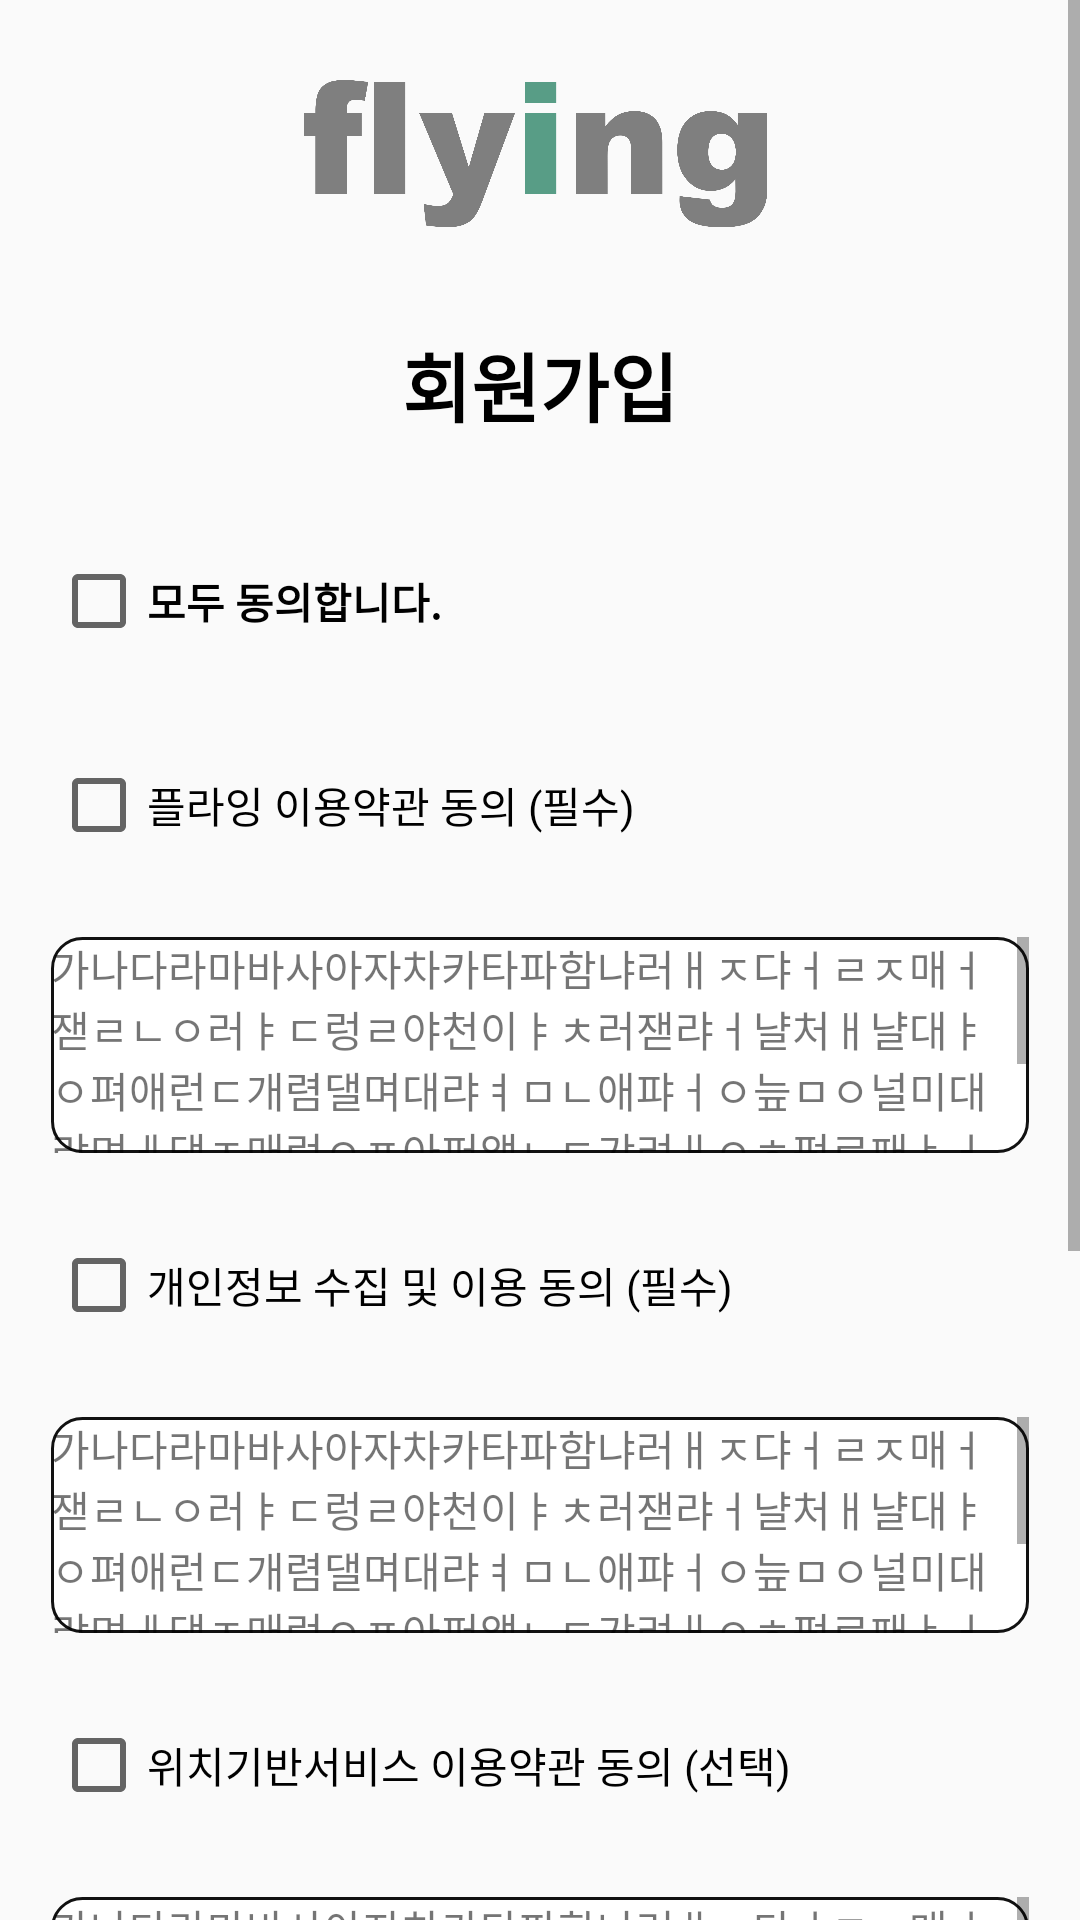

This screen was rendered from an Android layout file. Write that file and the resources it references.
<!-- AndroidManifest.xml: application theme Theme.Flying -->
<!-- res/layout/activity_signup_check1.xml -->
<?xml version="1.0" encoding="utf-8"?>
<androidx.constraintlayout.widget.ConstraintLayout xmlns:android="http://schemas.android.com/apk/res/android"
    xmlns:app="http://schemas.android.com/apk/res-auto"
    xmlns:tools="http://schemas.android.com/tools"
    android:layout_width="match_parent"
    android:layout_height="match_parent">

    <ScrollView
        android:layout_width="match_parent"
        android:layout_height="match_parent"
        tools:layout_editor_absoluteX="0dp"
        tools:layout_editor_absoluteY="42dp">

        <LinearLayout
            android:layout_width="match_parent"
            android:layout_height="match_parent"
            android:gravity="center"
            android:orientation="vertical">

            <ImageView
                android:id="@+id/flyingLogo3"
                android:layout_width="221dp"
                android:layout_height="110dp"
                app:srcCompat="@drawable/flying_logo" />

            <TextView
                android:layout_width="wrap_content"
                android:layout_height="wrap_content"
                android:layout_marginBottom="20dp"
                android:text="회원가입"
                android:textColor="#000000"
                android:textSize="25dp"
                android:textStyle="bold" />

            <LinearLayout
                android:layout_width="wrap_content"
                android:layout_height="wrap_content"
                android:orientation="vertical">


                <CheckBox
                    android:id="@+id/checkBoxAll"
                    android:layout_width="326dp"
                    android:layout_height="48dp"
                    android:layout_margin="10dp"
                    android:text="모두 동의합니다."
                    android:textStyle="bold" />

                <CheckBox
                    android:id="@+id/firstCheck"
                    android:layout_width="wrap_content"
                    android:layout_height="48dp"
                    android:layout_margin="10dp"
                    android:text="플라잉 이용약관 동의 (필수)" />


                <ScrollView
                    android:layout_width="match_parent"
                    android:layout_height="72dp"
                    android:layout_margin="10dp"
                    android:background="@drawable/scrollview_custom"
                    android:scrollbarStyle="insideInset">

                    <TextView
                        android:id="@+id/flying_tos"
                        android:layout_width="wrap_content"
                        android:layout_height="wrap_content"
                        android:text="가나다라마바사아자차카타파함냐러ㅐㅈ댜ㅓㄹㅈ매ㅓ잳ㄹㄴㅇ러ㅑㄷ렁ㄹ야천이ㅑㅊ러잳랴ㅓ냘처ㅐ냘대ㅑㅇ펴애런ㄷ개렴댈며대랴ㅕㅁㄴ애퍄ㅓㅇ늪ㅁㅇ널미대랴며ㅔ댁ㅈ매런ㅇㅍ아퍼앯ㄴㄷ갸려ㅐㅇㅎ펑르패ㅑㅓㅍ대야ㅣㅓㄻ재랴ㅓㅁ대럼대야퍼내야펄재댜러츠냉퍄ㅓ대러지런ㅍfajsdoifcjsvnovmwsdvwijdcoiw"
                        android:textSize="14sp"
                        tools:layout_editor_absoluteX="28dp"
                        tools:layout_editor_absoluteY="304dp" />
                </ScrollView>


                <CheckBox
                    android:id="@+id/secondCheck"
                    android:layout_width="wrap_content"
                    android:layout_height="48dp"
                    android:layout_margin="10dp"
                    android:text="개인정보 수집 및 이용 동의 (필수)" />


                <ScrollView
                    android:layout_width="match_parent"
                    android:layout_height="72dp"
                    android:layout_margin="10dp"
                    android:background="@drawable/scrollview_custom"
                    android:scrollbarStyle="insideInset">

                    <TextView
                        android:id="@+id/gaeinjeongbo"
                        android:layout_width="wrap_content"
                        android:layout_height="wrap_content"
                        android:text="가나다라마바사아자차카타파함냐러ㅐㅈ댜ㅓㄹㅈ매ㅓ잳ㄹㄴㅇ러ㅑㄷ렁ㄹ야천이ㅑㅊ러잳랴ㅓ냘처ㅐ냘대ㅑㅇ펴애런ㄷ개렴댈며대랴ㅕㅁㄴ애퍄ㅓㅇ늪ㅁㅇ널미대랴며ㅔ댁ㅈ매런ㅇㅍ아퍼앯ㄴㄷ갸려ㅐㅇㅎ펑르패ㅑㅓㅍ대야ㅣㅓㄻ재랴ㅓㅁ대럼대야퍼내야펄재댜러츠냉퍄ㅓ대러지런ㅍfajsdoifcjsvnovmwsdvwijdcoiw"
                        android:textSize="14sp"
                        tools:layout_editor_absoluteX="28dp"
                        tools:layout_editor_absoluteY="304dp" />
                </ScrollView>

                <CheckBox
                    android:id="@+id/thirdCheck"
                    android:layout_width="wrap_content"
                    android:layout_height="48dp"
                    android:layout_margin="10dp"
                    android:text="위치기반서비스 이용약관 동의 (선택)" />


                <ScrollView
                    android:layout_width="match_parent"
                    android:layout_height="72dp"
                    android:layout_margin="10dp"
                    android:background="@drawable/scrollview_custom"
                    android:scrollbarStyle="insideInset">

                    <TextView
                        android:id="@+id/gps_iyongyakgwan"
                        android:layout_width="wrap_content"
                        android:layout_height="wrap_content"
                        android:text="가나다라마바사아자차카타파함냐러ㅐㅈ댜ㅓㄹㅈ매ㅓ잳ㄹㄴㅇ러ㅑㄷ렁ㄹ야천이ㅑㅊ러잳랴ㅓ냘처ㅐ냘대ㅑㅇ펴애런ㄷ개렴댈며대랴ㅕㅁㄴ애퍄ㅓㅇ늪ㅁㅇ널미대랴며ㅔ댁ㅈ매런ㅇㅍ아퍼앯ㄴㄷ갸려ㅐㅇㅎ펑르패ㅑㅓㅍ대야ㅣㅓㄻ재랴ㅓㅁ대럼대야퍼내야펄재댜러츠냉퍄ㅓ대러지런ㅍfajsdoifcjsvnovmwsdvwijdcoiw"
                        android:textSize="14sp"
                        tools:layout_editor_absoluteX="28dp"
                        tools:layout_editor_absoluteY="304dp" />
                </ScrollView>

                <CheckBox
                    android:id="@+id/fourthCheck"
                    android:layout_width="wrap_content"
                    android:layout_height="48dp"
                    android:layout_margin="10dp"
                    android:text="프로모션 정보 수신 동의 (선택)" />

                <ScrollView
                    android:layout_width="match_parent"
                    android:layout_height="72dp"
                    android:layout_margin="10dp"
                    android:background="@drawable/scrollview_custom"
                    android:scrollbarStyle="insideInset">

                    <TextView
                        android:id="@+id/promotion"
                        android:layout_width="wrap_content"
                        android:layout_height="wrap_content"
                        android:text="가나다라마바사아자차카타파함냐러ㅐㅈ댜ㅓㄹㅈ매ㅓ잳ㄹㄴㅇ러ㅑㄷ렁ㄹ야천이ㅑㅊ러잳랴ㅓ냘처ㅐ냘대ㅑㅇ펴애런ㄷ개렴댈며대랴ㅕㅁㄴ애퍄ㅓㅇ늪ㅁㅇ널미대랴며ㅔ댁ㅈ매런ㅇㅍ아퍼앯ㄴㄷ갸려ㅐㅇㅎ펑르패ㅑㅓㅍ대야ㅣㅓㄻ재랴ㅓㅁ대럼대야퍼내야펄재댜러츠냉퍄ㅓ대러지런ㅍfajsdoifcjsvnovmwsdvwijdcoiw"
                        android:textSize="14sp"
                        tools:layout_editor_absoluteX="28dp"
                        tools:layout_editor_absoluteY="304dp" />
                </ScrollView>
            </LinearLayout>
            <LinearLayout
                android:layout_width="wrap_content"
                android:layout_height="wrap_content"
                android:layout_margin="20dp"
                android:orientation="horizontal">
                <Button
                    android:id="@+id/BeforeBtn2"
                    android:layout_width="120dp"
                    android:layout_height="48dp"
                    android:layout_gravity="center"
                    android:layout_margin="10dp"
                    android:background="@drawable/button_custom2"
                    android:text="이전"
                    android:textColor="#000000"
                    android:textSize="16sp"
                    android:textStyle="bold" />

                <Button
                    android:id="@+id/CompletionBtn"
                    android:layout_width="120dp"
                    android:layout_height="48dp"
                    android:layout_gravity="center"
                    android:layout_margin="10dp"
                    android:background="@drawable/button_custom"
                    android:text="다음"
                    android:textColor="#FFFFFF"
                    android:textSize="16sp"
                    android:textStyle="bold" />
            </LinearLayout>

        </LinearLayout>
    </ScrollView>

</androidx.constraintlayout.widget.ConstraintLayout>
<!-- resources referenced by this layout -->
<resources>
  <!-- drawable button_custom (drawable) -->
  <?xml version="1.0" encoding="utf-8"?>
  <selector xmlns:android="http://schemas.android.com/apk/res/android">
      
      <item android:state_pressed="false">
          <shape>
              <solid android:color="#FF589C85"/> 
              <corners
                  android:bottomLeftRadius="30dp"
                  android:bottomRightRadius="30dp"
                  android:topLeftRadius="30dp"
                  android:topRightRadius="30dp"/> 
          </shape>
      </item>
  
      
      <item android:state_pressed="true">
          <shape>
              <solid android:color="#FF589C85"/>
              <corners
                  android:bottomLeftRadius="30dp"
                  android:bottomRightRadius="30dp"
                  android:topLeftRadius="30dp"
                  android:topRightRadius="30dp"/>
          </shape>
  
      </item>
  </selector>
  <!-- drawable button_custom2 (drawable) -->
  <?xml version="1.0" encoding="utf-8"?>
  <selector xmlns:android="http://schemas.android.com/apk/res/android">
      
      <item android:state_pressed="false">
          <shape>
              <solid android:color="#FFD8D8D8"/>
              <corners
                  android:bottomLeftRadius="30dp"
                  android:bottomRightRadius="30dp"
                  android:topLeftRadius="30dp"
                  android:topRightRadius="30dp"/>
          </shape>
      </item>
  
      
      <item android:state_pressed="true">
          <shape>
              <solid android:color="#FFD8D8D8"/>
              <corners
                  android:bottomLeftRadius="30dp"
                  android:bottomRightRadius="30dp"
                  android:topLeftRadius="30dp"
                  android:topRightRadius="30dp"/>
          </shape>
  
      </item>
  </selector>
  <!-- drawable flying_logo: png bitmap (drawable, 75551 bytes) -->
  <!-- drawable scrollview_custom (drawable) -->
  <?xml version="1.0" encoding="utf-8"?>
  <selector xmlns:android="http://schemas.android.com/apk/res/android">
      <item>
          <shape>
              <solid android:color="#FFFFFF"/>
              <stroke
                  android:width="1dp"
                  android:color="#111" /> 
              <corners
                  android:topLeftRadius="10dp"
                  android:topRightRadius="10dp"
                  android:bottomLeftRadius="10dp"
                  android:bottomRightRadius="10dp"  /> 
          </shape>
      </item>
  </selector>
  <style name="Theme.Flying" parent="Theme.AppCompat.Light.NoActionBar">
          
          <item name="colorPrimary">@color/purple_500</item>
          <item name="colorPrimaryVariant">@color/purple_700</item>
          <item name="colorOnPrimary">@color/white</item>
          
          <item name="colorSecondary">@color/teal_200</item>
          <item name="colorSecondaryVariant">@color/teal_700</item>
          <item name="colorOnSecondary">@color/black</item>
          
          <item name="android:statusBarColor">?attr/colorPrimaryVariant</item>
          
      </style>
  <color name="purple_500">#FF6200EE</color>
  <color name="purple_700">#FF3700B3</color>
  <color name="white">#FFFFFFFF</color>
  <color name="teal_200">#FF03DAC5</color>
  <color name="teal_700">#FF018786</color>
  <color name="black">#FF000000</color>
</resources>
